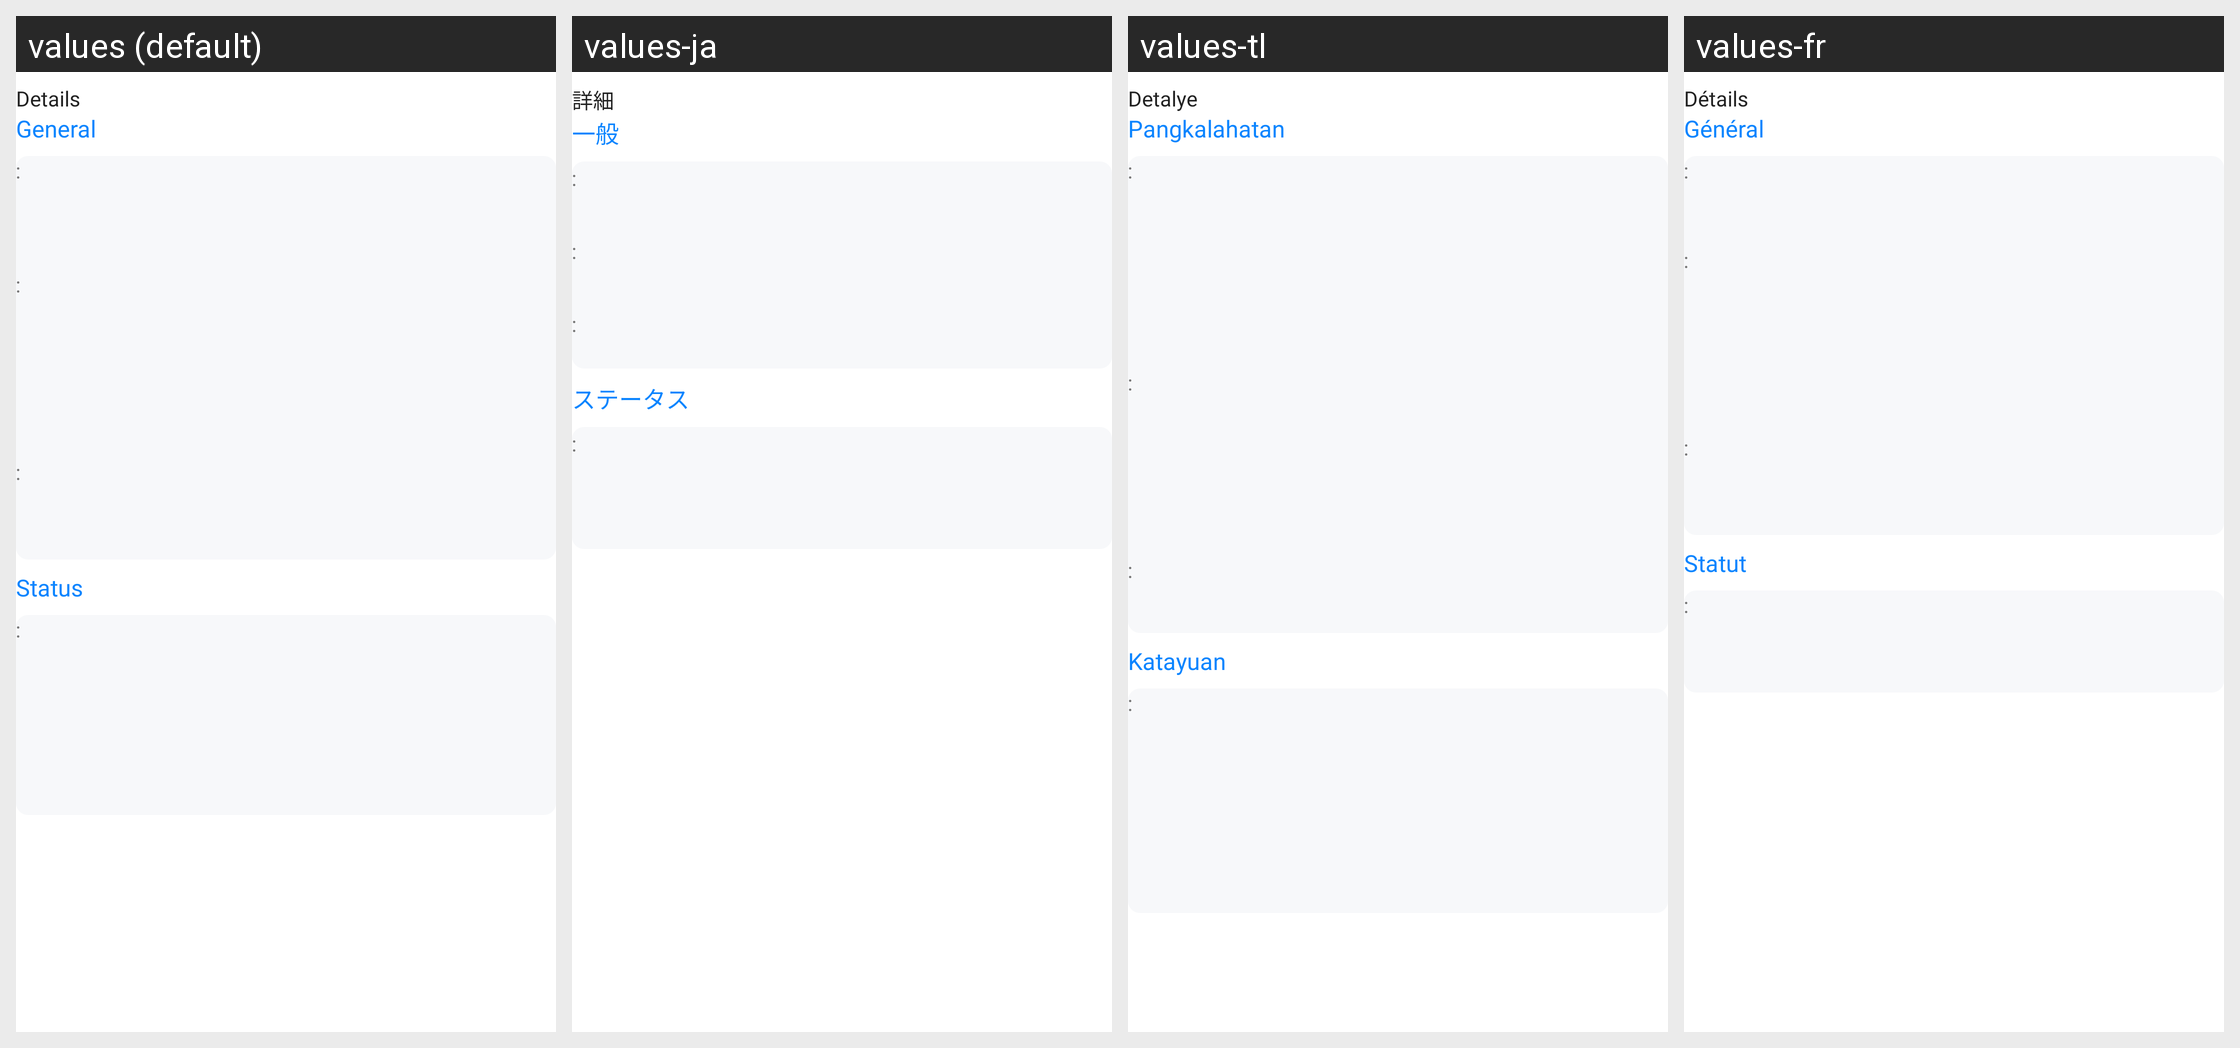

Strings drawn on this Android screen and how each of the app's shown locales translates them:
Android screen res/layout/activity_specific_message_details.xml rendered under 4 locales, left to right: values (default), values-ja, values-tl, values-fr. Device: Nexus 5 (rendered at 1080×1920; each locale shown at half size, 540×960, under a caption strip naming it); theme Theme.CustomTheme.
Other locales in the repository, not shown: values-ar, values-da, values-de, values-es, values-et, values-fi, values-hi, values-id, values-it, values-ko, values-nl, values-no, values-pt, values-ru, values-sv, values-sw, values-ta, values-te, values-tr, values-vi, values-zh.
Strings drawn on this screen, with the default value and each locale's value (text and hints the layout hard-codes, and strings that could not be matched under every locale, appear in the picture but are not listed):

details
  values: Details
  values-ja: 詳細
  values-tl: Detalye
  values-fr: Détails

general
  values: General
  values-ja: 一般
  values-tl: Pangkalahatan
  values-fr: Général

_sign
  values: :
  values-ja: :
  values-tl: :
  values-fr: :

status
  values: Status
  values-ja: ステータス
  values-tl: Katayuan
  values-fr: Statut
